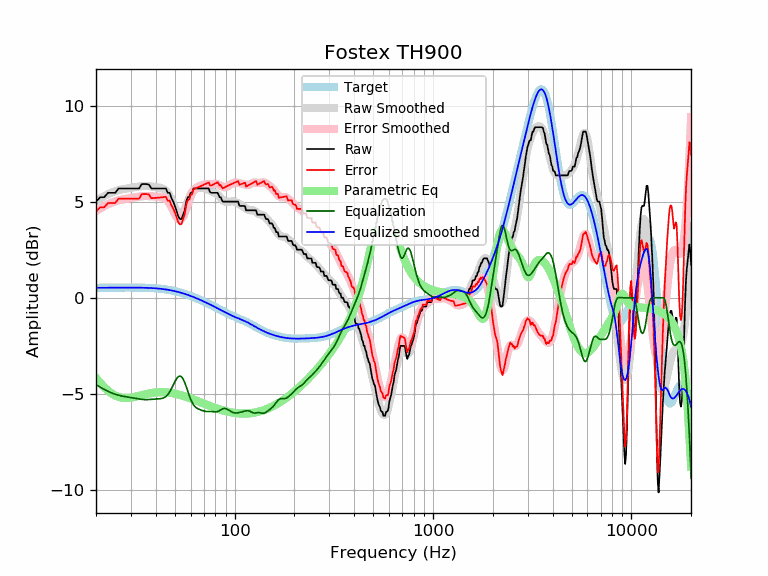

The file beside this chart, header and first rows:
frequency, raw, error, smoothed, error_smoothed, equalization, parametric_eq, equalized_raw, equalized_smoothed, target
20, 5.02, 4.50, 5.05, 4.53, -4.53, -4.18, 0.49, 0.52, 0.52
21, 5.24, 4.72, 5.18, 4.66, -4.66, -4.44, 0.59, 0.52, 0.52
22, 5.24, 4.72, 5.30, 4.77, -4.77, -4.66, 0.47, 0.53, 0.52
23, 5.47, 4.95, 5.40, 4.88, -4.88, -4.85, 0.60, 0.53, 0.53
24, 5.47, 4.94, 5.49, 4.96, -4.96, -4.99, 0.51, 0.53, 0.53
25, 5.47, 4.94, 5.56, 5.03, -5.03, -5.10, 0.44, 0.53, 0.53
26, 5.70, 5.17, 5.61, 5.08, -5.08, -5.17, 0.62, 0.53, 0.53
27, 5.70, 5.17, 5.65, 5.12, -5.12, -5.21, 0.58, 0.53, 0.53
28, 5.70, 5.17, 5.68, 5.15, -5.15, -5.22, 0.55, 0.53, 0.53
29, 5.70, 5.17, 5.71, 5.18, -5.18, -5.22, 0.52, 0.53, 0.53
30, 5.70, 5.17, 5.73, 5.20, -5.20, -5.20, 0.50, 0.53, 0.53
31, 5.70, 5.17, 5.76, 5.23, -5.23, -5.18, 0.47, 0.53, 0.53
32, 5.70, 5.17, 5.78, 5.25, -5.25, -5.14, 0.45, 0.53, 0.53
33, 5.70, 5.17, 5.80, 5.27, -5.27, -5.11, 0.43, 0.53, 0.53
34, 5.93, 5.40, 5.82, 5.29, -5.29, -5.08, 0.63, 0.53, 0.53
35, 5.93, 5.40, 5.83, 5.31, -5.31, -5.04, 0.62, 0.52, 0.52
36, 5.93, 5.41, 5.83, 5.31, -5.31, -5.01, 0.62, 0.52, 0.52
37, 5.90, 5.38, 5.82, 5.30, -5.30, -4.99, 0.59, 0.51, 0.51
38, 5.70, 5.19, 5.80, 5.29, -5.29, -4.97, 0.41, 0.51, 0.51
39, 5.70, 5.20, 5.79, 5.28, -5.28, -4.95, 0.42, 0.50, 0.50
40, 5.70, 5.21, 5.77, 5.28, -5.28, -4.93, 0.42, 0.49, 0.49
41, 5.70, 5.22, 5.75, 5.27, -5.27, -4.93, 0.43, 0.48, 0.48
42, 5.70, 5.23, 5.73, 5.26, -5.26, -4.92, 0.44, 0.47, 0.47
43, 5.70, 5.24, 5.71, 5.24, -5.24, -4.92, 0.46, 0.46, 0.46
44, 5.70, 5.25, 5.66, 5.21, -5.21, -4.92, 0.49, 0.45, 0.45
45, 5.70, 5.26, 5.58, 5.15, -5.15, -4.93, 0.55, 0.44, 0.44
46, 5.47, 5.05, 5.47, 5.05, -5.05, -4.94, 0.43, 0.42, 0.42
47, 5.47, 5.07, 5.31, 4.91, -4.91, -4.95, 0.56, 0.40, 0.40
48, 5.20, 4.81, 5.12, 4.74, -4.74, -4.96, 0.46, 0.39, 0.39
49, 5.02, 4.65, 4.92, 4.55, -4.55, -4.98, 0.47, 0.37, 0.37
50, 4.79, 4.44, 4.71, 4.37, -4.37, -5.00, 0.42, 0.35, 0.35
51, 4.52, 4.19, 4.54, 4.21, -4.21, -5.02, 0.30, 0.33, 0.33
52, 4.23, 3.93, 4.41, 4.11, -4.11, -5.04, 0.12, 0.30, 0.30
53, 4.10, 3.82, 4.36, 4.08, -4.08, -5.06, 0.03, 0.28, 0.28
54, 4.10, 3.85, 4.38, 4.12, -4.12, -5.09, -0.01, 0.26, 0.26
55, 4.33, 4.10, 4.47, 4.24, -4.24, -5.11, 0.10, 0.23, 0.23
56, 4.56, 4.36, 4.62, 4.41, -4.41, -5.14, 0.15, 0.21, 0.21
57, 5.02, 4.84, 4.81, 4.63, -4.63, -5.16, 0.39, 0.18, 0.18
58, 5.24, 5.09, 5.01, 4.86, -4.86, -5.19, 0.38, 0.15, 0.15
59, 5.24, 5.12, 5.21, 5.09, -5.09, -5.22, 0.16, 0.12, 0.12
60, 5.47, 5.37, 5.38, 5.29, -5.29, -5.25, 0.18, 0.10, 0.10
61, 5.47, 5.40, 5.52, 5.45, -5.45, -5.27, 0.02, 0.07, 0.07
62, 5.70, 5.66, 5.61, 5.57, -5.57, -5.30, 0.13, 0.04, 0.04
63, 5.70, 5.69, 5.68, 5.67, -5.67, -5.33, 0.03, 0.01, 0.01
64, 5.70, 5.72, 5.71, 5.73, -5.73, -5.36, -0.03, -0.02, -0.02
65, 5.70, 5.75, 5.73, 5.78, -5.78, -5.38, -0.08, -0.05, -0.05
66, 5.70, 5.78, 5.73, 5.81, -5.81, -5.41, -0.11, -0.08, -0.08
67, 5.70, 5.81, 5.73, 5.84, -5.84, -5.44, -0.14, -0.11, -0.11
68, 5.70, 5.84, 5.73, 5.86, -5.86, -5.46, -0.16, -0.14, -0.14
69, 5.70, 5.87, 5.72, 5.88, -5.88, -5.49, -0.18, -0.17, -0.17
70, 5.70, 5.90, 5.71, 5.90, -5.90, -5.52, -0.20, -0.20, -0.20
71, 5.70, 5.93, 5.69, 5.92, -5.92, -5.54, -0.22, -0.23, -0.23
72, 5.70, 5.96, 5.67, 5.93, -5.93, -5.57, -0.23, -0.26, -0.26
73, 5.70, 5.99, 5.64, 5.93, -5.93, -5.59, -0.23, -0.28, -0.29
74, 5.70, 6.01, 5.62, 5.93, -5.93, -5.62, -0.23, -0.31, -0.31
75, 5.53, 5.87, 5.58, 5.93, -5.93, -5.64, -0.40, -0.34, -0.34
76, 5.47, 5.85, 5.55, 5.93, -5.93, -5.66, -0.46, -0.37, -0.37
77, 5.47, 5.87, 5.53, 5.93, -5.93, -5.68, -0.46, -0.40, -0.40
78, 5.47, 5.90, 5.50, 5.93, -5.93, -5.70, -0.46, -0.43, -0.43
79, 5.47, 5.93, 5.48, 5.94, -5.94, -5.73, -0.47, -0.46, -0.46
... 553 more rows
